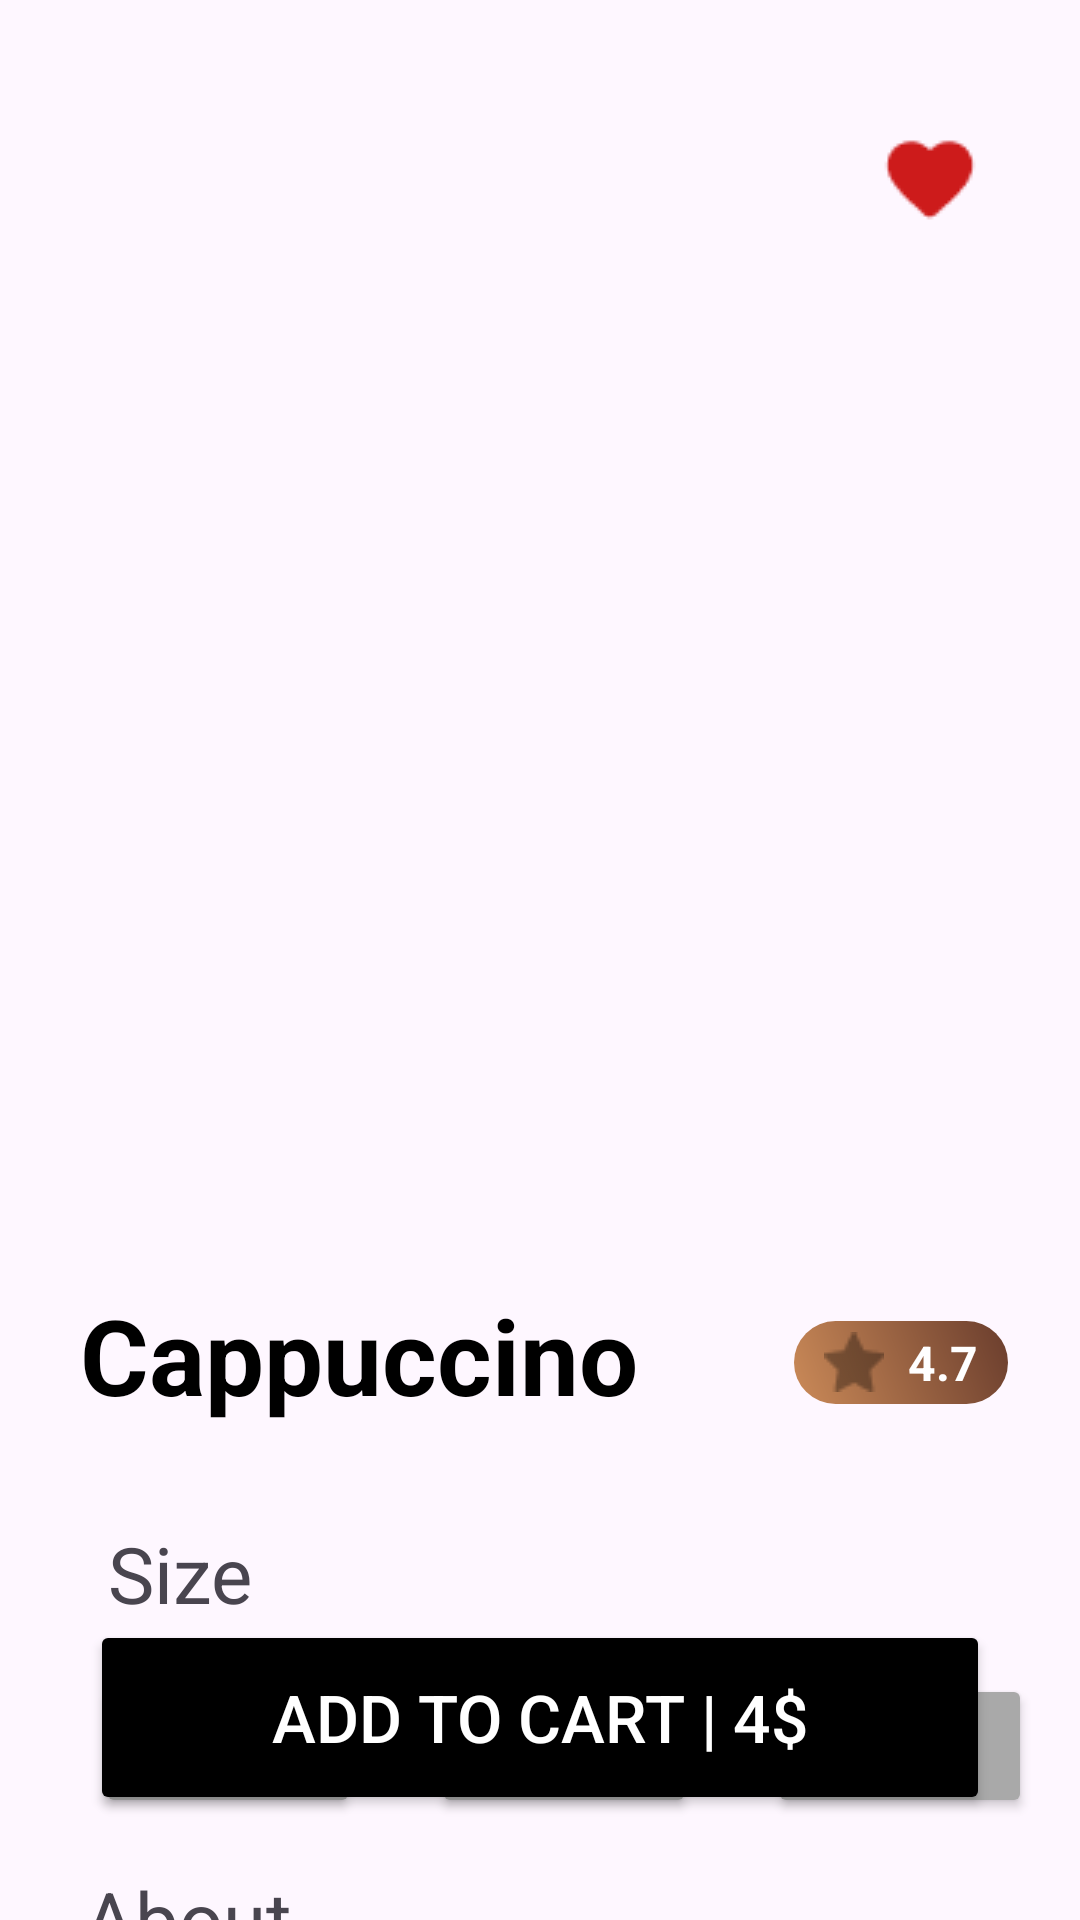

Here is an Android app screen rendered from its layout file. Give the layout XML and the strings, colors and styles it references.
<!-- AndroidManifest.xml: application theme Theme.AndroidAppFinal -->
<!-- res/layout/activity_product_detail.xml -->
<?xml version="1.0" encoding="utf-8"?>
<androidx.constraintlayout.widget.ConstraintLayout xmlns:android="http://schemas.android.com/apk/res/android"
    xmlns:app="http://schemas.android.com/apk/res-auto"
    xmlns:tools="http://schemas.android.com/tools"
    android:layout_width="match_parent"
    android:layout_height="match_parent">

    
    <ImageView
        android:id="@+id/product_image"
        android:layout_width="match_parent"
        android:layout_height="520dp"
        android:scaleType="centerCrop"
        app:layout_constraintTop_toTopOf="parent"
        app:layout_constraintStart_toStartOf="parent"
        app:layout_constraintEnd_toEndOf="parent" />

    <ImageButton
        android:id="@+id/btnFavorite"
        android:layout_width="40dp"
        android:layout_height="40dp"
        android:background="@android:color/transparent"
        android:scaleType="centerInside"
        android:layout_marginTop="40dp"
        android:layout_marginEnd="30dp"
        android:src="@drawable/ic_favorite"
        app:layout_constraintEnd_toEndOf="@id/product_image"
        app:layout_constraintTop_toTopOf="@id/product_image" />

    
    <View
        android:id="@+id/white_background"
        android:layout_width="0dp"
        android:layout_height="0dp"
        android:background="@drawable/bg_white_rounded"
        android:translationY="-40dp"
        app:layout_constraintTop_toBottomOf="@id/product_image"
        app:layout_constraintBottom_toBottomOf="parent"
        app:layout_constraintStart_toStartOf="parent"
        app:layout_constraintEnd_toEndOf="parent" />

    
    <TextView
        android:id="@+id/product_name"
        android:layout_width="wrap_content"
        android:layout_height="wrap_content"
        android:padding="8dp"
        android:text="Cappuccino"
        android:textSize="35sp"
        android:textColor="@color/black"
        android:textStyle="bold"
        android:layout_marginTop="-100dp"
        android:layout_marginStart="8dp"
        app:layout_constraintTop_toBottomOf="@id/product_image"
        app:layout_constraintStart_toStartOf="parent"
        app:layout_constraintEnd_toEndOf="parent"
        app:layout_constraintHorizontal_bias="0.07" />

    
    <LinearLayout
        android:id="@+id/rating_container"
        android:layout_width="wrap_content"
        android:layout_height="wrap_content"
        android:orientation="horizontal"
        android:paddingStart="10dp"
        android:paddingEnd="10dp"
        android:paddingTop="3dp"
        android:paddingBottom="3dp"
        android:layout_marginEnd="24dp"
        android:layout_marginBottom="-5dp"
        android:background="@drawable/bg_category_btn_selected"
        android:gravity="center_vertical"
        app:layout_constraintTop_toTopOf="@id/product_name"
        app:layout_constraintBottom_toBottomOf="@id/product_name"
        app:layout_constraintEnd_toEndOf="parent">

        
        <ImageView
            android:id="@+id/star_icon"
            android:layout_width="20dp"
            android:layout_height="20dp"
            android:layout_marginEnd="8dp"
            android:contentDescription="Star icon"
            android:src="@drawable/ic_eva" />

        
        <TextView
            android:id="@+id/productRating"
            android:layout_width="wrap_content"
            android:layout_height="wrap_content"
            android:text="4.7"
            android:textStyle="bold"
            android:textColor="#FFFFFF"
            android:textSize="16sp" />
    </LinearLayout>

    
    <TextView
        android:id="@+id/size_label"
        android:layout_width="wrap_content"
        android:layout_height="wrap_content"
        android:layout_marginStart="28dp"
        android:padding="8dp"
        android:text="Size"
        android:textSize="26sp"
        android:layout_marginTop="16dp"
        app:layout_constraintTop_toBottomOf="@id/product_name"
        app:layout_constraintStart_toStartOf="parent" />

    
    <LinearLayout
        android:id="@+id/size_options"
        android:layout_width="wrap_content"
        android:layout_height="wrap_content"
        android:orientation="horizontal"
        android:padding="8dp"
        app:layout_constraintTop_toBottomOf="@id/size_label"
        app:layout_constraintStart_toStartOf="parent">

        <Button
            android:id="@+id/small_size"
            android:layout_width="wrap_content"
            android:layout_height="wrap_content"
            android:text="Small"
            android:layout_marginStart="24dp"
            android:backgroundTint="#A9A9A9"
            android:textColor="#FFFFFF" />

        <Button
            android:id="@+id/medium_size"
            android:layout_width="wrap_content"
            android:layout_height="wrap_content"
            android:text="Medium"
            android:backgroundTint="#A9A9A9"
            android:layout_marginStart="24dp" />

        <Button
            android:id="@+id/large_size"
            android:layout_width="wrap_content"
            android:layout_height="wrap_content"
            android:text="Large"
            android:backgroundTint="#A9A9A9"
            android:layout_marginStart="24dp" />
    </LinearLayout>

    
    <TextView
        android:id="@+id/about_label"
        android:layout_width="wrap_content"
        android:layout_height="wrap_content"
        android:text="About"
        android:textSize="26sp"
        android:layout_marginStart="28dp"
        android:layout_marginEnd="28dp"
        android:layout_marginTop="8dp"
        app:layout_constraintTop_toBottomOf="@id/size_options"
        app:layout_constraintStart_toStartOf="parent" />

    
    <TextView
        android:id="@+id/product_description"
        android:layout_width="0dp"
        android:layout_height="wrap_content"
        android:layout_marginStart="20dp"
        android:layout_marginEnd="20dp"
        android:textSize="16sp"
        android:padding="8dp"
        android:text="About ipsum dolor sit amet, consectetur adipiscing elit. Id ipsum varius vel lorem amet. Nunc id diam cras vulputate proin. Neque, habitasse id vulputate cras cras. Necue, vel duis vel elit pellentesue."
        app:layout_constraintTop_toBottomOf="@id/about_label"
        app:layout_constraintStart_toStartOf="parent"
        app:layout_constraintEnd_toEndOf="parent" />

    
    <Button
        android:id="@+id/btn_add_to_cart"
        android:layout_width="300dp"
        android:layout_height="65dp"
        android:text="Add to Cart | 4$"
        android:textColor="#FFFFFF"
        android:textSize="22sp"
        android:backgroundTint="@color/black"
        android:layout_marginBottom="35dp"
        app:layout_constraintBottom_toBottomOf="parent"
        app:layout_constraintStart_toStartOf="parent"
        app:layout_constraintEnd_toEndOf="parent" />

</androidx.constraintlayout.widget.ConstraintLayout>
<!-- resources referenced by this layout -->
<resources>
  <!-- drawable bg_category_btn_selected (drawable) -->
  <shape xmlns:android="http://schemas.android.com/apk/res/android"
      android:shape="rectangle">
      <gradient
          android:startColor="#CB8A58"
          android:endColor="#6A3D2D"
          android:angle="45" />
      <corners android:radius="20dp" />
  </shape>
  <!-- drawable ic_eva: png bitmap (drawable, 342 bytes) -->
  <!-- drawable ic_favorite: png bitmap (drawable, 624 bytes) -->
  <style name="Theme.AndroidAppFinal" parent="Base.Theme.AndroidAppFinal" />
  <style name="Base.Theme.AndroidAppFinal" parent="Theme.Material3.DayNight.NoActionBar">
          
          
      </style>
  <!-- not gathered from this repository: default colours our renderer supplied (Android Studio template values) -->
  <color name="black">#FF000000</color>
</resources>
